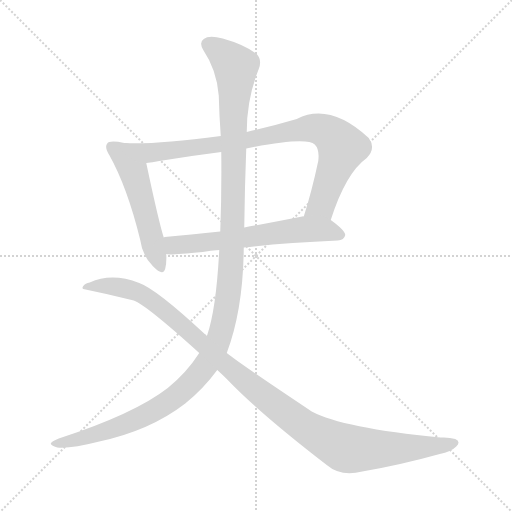
t = 0.00 s
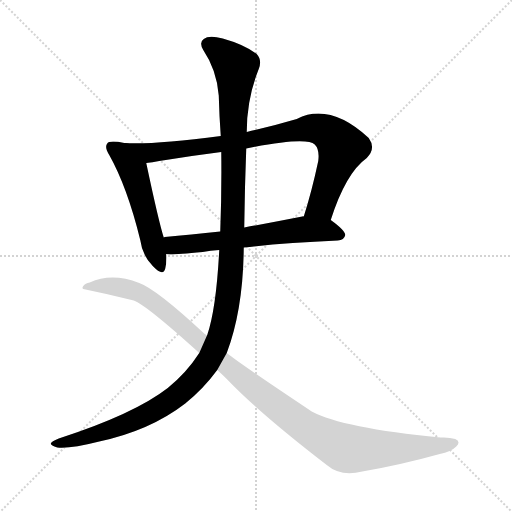
t = 3.66 s
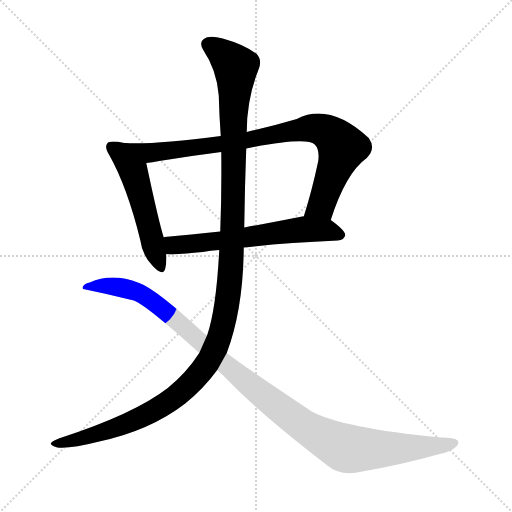
t = 3.87 s
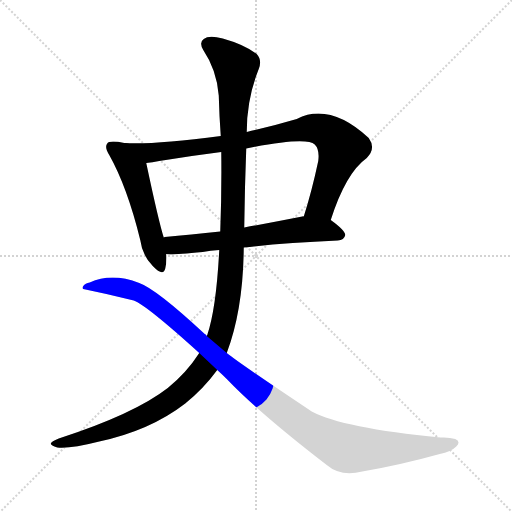
t = 4.07 s
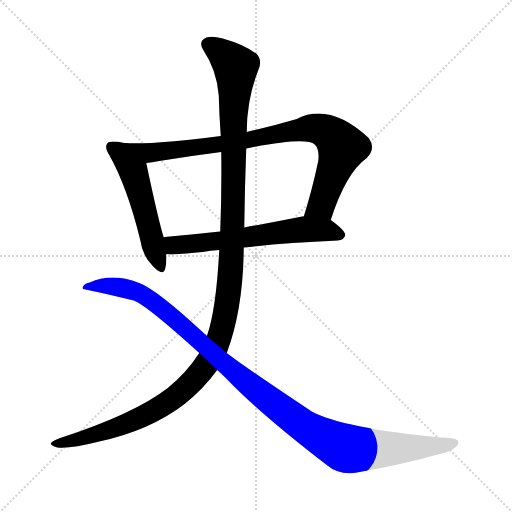
t = 4.27 s
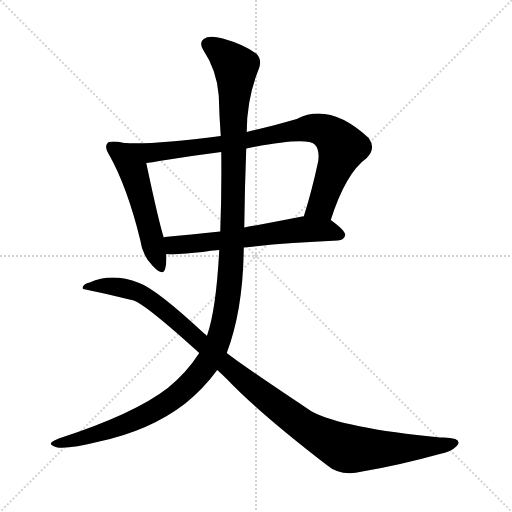
t = 4.96 s

The animated SVG that drew these frames (rendered in a browser with its animation timeline set to each time). Animation: 5 CSS @keyframes rules; one cycle of 4.96 s.

<svg version="1.1" viewBox="0 0 1024 1024" xmlns="http://www.w3.org/2000/svg">
  <g stroke="lightgray" stroke-dasharray="1,1" stroke-width="1" transform="scale(4, 4)">
    <line x1="0" y1="0" x2="256" y2="256"></line>
    <line x1="256" y1="0" x2="0" y2="256"></line>
    <line x1="128" y1="0" x2="128" y2="256"></line>
    <line x1="0" y1="128" x2="256" y2="128"></line>
  </g>
<g transform="scale(1, -1) translate(0, -900)">
   <style type="text/css">
    @keyframes keyframes0 {
      from {
       stroke: blue;
       stroke-dashoffset: 521;
       stroke-width: 128;
       }
       63% {
       animation-timing-function: step-end;
       stroke: blue;
       stroke-dashoffset: 0;
       stroke-width: 128;
       }
       to {
       stroke: black;
       stroke-width: 1024;
       }
       }
       #make-me-a-hanzi-animation-0 {
         animation: keyframes0 0.673991s both;
         animation-delay: 0.000000s;
         animation-timing-function: linear;
       }
    @keyframes keyframes1 {
      from {
       stroke: blue;
       stroke-dashoffset: 855;
       stroke-width: 128;
       }
       74% {
       animation-timing-function: step-end;
       stroke: blue;
       stroke-dashoffset: 0;
       stroke-width: 128;
       }
       to {
       stroke: black;
       stroke-width: 1024;
       }
       }
       #make-me-a-hanzi-animation-1 {
         animation: keyframes1 0.945801s both;
         animation-delay: 0.673991s;
         animation-timing-function: linear;
       }
    @keyframes keyframes2 {
      from {
       stroke: blue;
       stroke-dashoffset: 612;
       stroke-width: 128;
       }
       67% {
       animation-timing-function: step-end;
       stroke: blue;
       stroke-dashoffset: 0;
       stroke-width: 128;
       }
       to {
       stroke: black;
       stroke-width: 1024;
       }
       }
       #make-me-a-hanzi-animation-2 {
         animation: keyframes2 0.748047s both;
         animation-delay: 1.619792s;
         animation-timing-function: linear;
       }
    @keyframes keyframes3 {
      from {
       stroke: blue;
       stroke-dashoffset: 1283;
       stroke-width: 128;
       }
       81% {
       animation-timing-function: step-end;
       stroke: blue;
       stroke-dashoffset: 0;
       stroke-width: 128;
       }
       to {
       stroke: black;
       stroke-width: 1024;
       }
       }
       #make-me-a-hanzi-animation-3 {
         animation: keyframes3 1.294108s both;
         animation-delay: 2.367839s;
         animation-timing-function: linear;
       }
    @keyframes keyframes4 {
      from {
       stroke: blue;
       stroke-dashoffset: 1091;
       stroke-width: 128;
       }
       78% {
       animation-timing-function: step-end;
       stroke: blue;
       stroke-dashoffset: 0;
       stroke-width: 128;
       }
       to {
       stroke: black;
       stroke-width: 1024;
       }
       }
       #make-me-a-hanzi-animation-4 {
         animation: keyframes4 1.137858s both;
         animation-delay: 3.661947s;
         animation-timing-function: linear;
       }
</style>
<path d="M 248.5 614.0 Q 218.5 620.0 214.5 613.0 Q 208.5 606.0 218.5 590.0 Q 254.5 526.0 280.5 420.0 Q 284.5 389.0 305.5 368.0 Q 326.5 346.0 330.5 363.0 Q 333.5 375.0 332.5 392.0 L 327.5 425.0 Q 317.5 456.0 292.5 574.0 C 286.5 603.0 278.5 609.0 248.5 614.0 Z" fill="lightgray"></path> 
<path d="M 661.5 460.0 Q 691.5 554.0 733.5 584.0 Q 752.5 603.0 737.5 624.0 Q 659.5 696.0 593.5 662.0 Q 542.5 647.0 493.5 636.0 L 441.5 628.0 Q 303.5 610.0 248.5 614.0 C 218.5 615.0 262.5 570.0 292.5 574.0 Q 304.5 575.0 318.5 578.0 Q 379.5 588.0 442.5 596.0 L 492.5 603.0 Q 612.5 627.0 629.5 611.0 Q 639.5 601.0 636.5 578.0 Q 623.5 517.0 607.5 467.0 C 598.5 438.0 651.5 432.0 661.5 460.0 Z" fill="lightgray"></path> 
<path d="M 332.5 392.0 Q 335.5 389.0 405.5 396.0 Q 420.5 399.0 438.5 400.0 L 487.5 405.0 Q 565.5 414.0 675.5 419.0 Q 688.5 420.0 690.5 430.0 Q 690.5 439.0 661.5 460.0 C 644.5 472.0 637.5 471.0 607.5 467.0 Q 606.5 468.0 604.5 467.0 Q 543.5 455.0 488.5 445.0 L 440.5 437.0 Q 380.5 431.0 329.5 426.0 Q 328.5 426.0 327.5 425.0 C 297.5 420.0 302.5 394.0 332.5 392.0 Z" fill="lightgray"></path> 
<path d="M 438.5 400.0 Q 432.5 283.0 414.5 230.0 Q 413.5 229.0 413.5 228.0 L 398.5 194.0 Q 373.5 155.0 335.5 124.0 Q 268.5 72.0 117.5 23.0 Q 102.5 17.0 101.5 13.0 Q 101.5 9.0 114.5 5.0 Q 139.5 2.0 198.5 17.0 Q 300.5 39.0 370.5 93.0 Q 407.5 123.0 434.5 160.0 L 453.5 194.0 Q 486.5 281.0 487.5 405.0 L 488.5 445.0 Q 489.5 527.0 492.5 603.0 L 493.5 636.0 Q 493.5 702.0 517.5 762.0 Q 524.5 780.0 513.5 792.0 Q 488.5 811.0 445.5 823.0 Q 417.5 830.0 407.5 822.0 Q 397.5 815.0 406.5 800.0 Q 433.5 760.0 437.5 709.0 Q 438.5 669.0 441.5 628.0 L 442.5 596.0 Q 443.5 517.0 440.5 437.0 L 438.5 400.0 Z" fill="lightgray"></path> 
<path d="M 413.5 228.0 Q 412.5 231.0 409.5 232.0 Q 312.5 322.0 278.5 334.0 Q 223.5 355.0 179.5 335.0 Q 170.5 334.0 166.5 328.0 Q 163.5 324.0 166.5 322.0 Q 215.5 312.0 267.5 299.0 Q 292.5 290.0 398.5 194.0 L 434.5 160.0 Q 444.5 151.0 454.5 141.0 Q 518.5 74.0 653.5 -30.0 Q 681.5 -54.0 724.5 -43.0 Q 800.5 -30.0 879.5 -8.0 Q 901.5 -4.0 912.5 7.0 Q 922.5 17.0 910.5 22.0 Q 898.5 26.0 880.5 25.0 Q 685.5 44.0 623.5 77.0 Q 479.5 173.0 453.5 194.0 L 413.5 228.0 Z" fill="lightgray"></path> 
      <clipPath id="make-me-a-hanzi-clip-0">
      <path d="M 248.5 614.0 Q 218.5 620.0 214.5 613.0 Q 208.5 606.0 218.5 590.0 Q 254.5 526.0 280.5 420.0 Q 284.5 389.0 305.5 368.0 Q 326.5 346.0 330.5 363.0 Q 333.5 375.0 332.5 392.0 L 327.5 425.0 Q 317.5 456.0 292.5 574.0 C 286.5 603.0 278.5 609.0 248.5 614.0 Z" fill="lightgray"></path>
      </clipPath>
      <path clip-path="url(#make-me-a-hanzi-clip-0)" d="M 221.5 607.0 L 240.5 594.0 L 267.5 557.0 L 318.5 368.0 " fill="none" id="make-me-a-hanzi-animation-0" stroke-dasharray="393 786" stroke-linecap="round"></path>

      <clipPath id="make-me-a-hanzi-clip-1">
      <path d="M 661.5 460.0 Q 691.5 554.0 733.5 584.0 Q 752.5 603.0 737.5 624.0 Q 659.5 696.0 593.5 662.0 Q 542.5 647.0 493.5 636.0 L 441.5 628.0 Q 303.5 610.0 248.5 614.0 C 218.5 615.0 262.5 570.0 292.5 574.0 Q 304.5 575.0 318.5 578.0 Q 379.5 588.0 442.5 596.0 L 492.5 603.0 Q 612.5 627.0 629.5 611.0 Q 639.5 601.0 636.5 578.0 Q 623.5 517.0 607.5 467.0 C 598.5 438.0 651.5 432.0 661.5 460.0 Z" fill="lightgray"></path>
      </clipPath>
      <path clip-path="url(#make-me-a-hanzi-clip-1)" d="M 262.5 610.0 L 298.5 595.0 L 311.5 596.0 L 526.5 624.0 L 620.5 644.0 L 639.5 642.0 L 667.5 626.0 L 684.5 605.0 L 642.5 490.0 L 614.5 472.0 " fill="none" id="make-me-a-hanzi-animation-1" stroke-dasharray="727 1454" stroke-linecap="round"></path>

      <clipPath id="make-me-a-hanzi-clip-2">
      <path d="M 332.5 392.0 Q 335.5 389.0 405.5 396.0 Q 420.5 399.0 438.5 400.0 L 487.5 405.0 Q 565.5 414.0 675.5 419.0 Q 688.5 420.0 690.5 430.0 Q 690.5 439.0 661.5 460.0 C 644.5 472.0 637.5 471.0 607.5 467.0 Q 606.5 468.0 604.5 467.0 Q 543.5 455.0 488.5 445.0 L 440.5 437.0 Q 380.5 431.0 329.5 426.0 Q 328.5 426.0 327.5 425.0 C 297.5 420.0 302.5 394.0 332.5 392.0 Z" fill="lightgray"></path>
      </clipPath>
      <path clip-path="url(#make-me-a-hanzi-clip-2)" d="M 331.5 420.0 L 351.5 410.0 L 391.5 411.0 L 601.5 441.0 L 652.5 440.0 L 681.5 430.0 " fill="none" id="make-me-a-hanzi-animation-2" stroke-dasharray="484 968" stroke-linecap="round"></path>

      <clipPath id="make-me-a-hanzi-clip-3">
      <path d="M 438.5 400.0 Q 432.5 283.0 414.5 230.0 Q 413.5 229.0 413.5 228.0 L 398.5 194.0 Q 373.5 155.0 335.5 124.0 Q 268.5 72.0 117.5 23.0 Q 102.5 17.0 101.5 13.0 Q 101.5 9.0 114.5 5.0 Q 139.5 2.0 198.5 17.0 Q 300.5 39.0 370.5 93.0 Q 407.5 123.0 434.5 160.0 L 453.5 194.0 Q 486.5 281.0 487.5 405.0 L 488.5 445.0 Q 489.5 527.0 492.5 603.0 L 493.5 636.0 Q 493.5 702.0 517.5 762.0 Q 524.5 780.0 513.5 792.0 Q 488.5 811.0 445.5 823.0 Q 417.5 830.0 407.5 822.0 Q 397.5 815.0 406.5 800.0 Q 433.5 760.0 437.5 709.0 Q 438.5 669.0 441.5 628.0 L 442.5 596.0 Q 443.5 517.0 440.5 437.0 L 438.5 400.0 Z" fill="lightgray"></path>
      </clipPath>
      <path clip-path="url(#make-me-a-hanzi-clip-3)" d="M 416.5 811.0 L 445.5 793.0 L 471.5 766.0 L 461.5 363.0 L 453.5 287.0 L 436.5 218.0 L 411.5 168.0 L 340.5 98.0 L 248.5 51.0 L 108.5 10.0 " fill="none" id="make-me-a-hanzi-animation-3" stroke-dasharray="1155 2310" stroke-linecap="round"></path>

      <clipPath id="make-me-a-hanzi-clip-4">
      <path d="M 413.5 228.0 Q 412.5 231.0 409.5 232.0 Q 312.5 322.0 278.5 334.0 Q 223.5 355.0 179.5 335.0 Q 170.5 334.0 166.5 328.0 Q 163.5 324.0 166.5 322.0 Q 215.5 312.0 267.5 299.0 Q 292.5 290.0 398.5 194.0 L 434.5 160.0 Q 444.5 151.0 454.5 141.0 Q 518.5 74.0 653.5 -30.0 Q 681.5 -54.0 724.5 -43.0 Q 800.5 -30.0 879.5 -8.0 Q 901.5 -4.0 912.5 7.0 Q 922.5 17.0 910.5 22.0 Q 898.5 26.0 880.5 25.0 Q 685.5 44.0 623.5 77.0 Q 479.5 173.0 453.5 194.0 L 413.5 228.0 Z" fill="lightgray"></path>
      </clipPath>
      <path clip-path="url(#make-me-a-hanzi-clip-4)" d="M 174.5 325.0 L 238.5 326.0 L 296.5 304.0 L 500.5 129.0 L 607.5 48.0 L 672.5 11.0 L 699.5 2.0 L 755.5 1.0 L 901.5 13.0 " fill="none" id="make-me-a-hanzi-animation-4" stroke-dasharray="963 1926" stroke-linecap="round"></path>

</g>
</svg>
